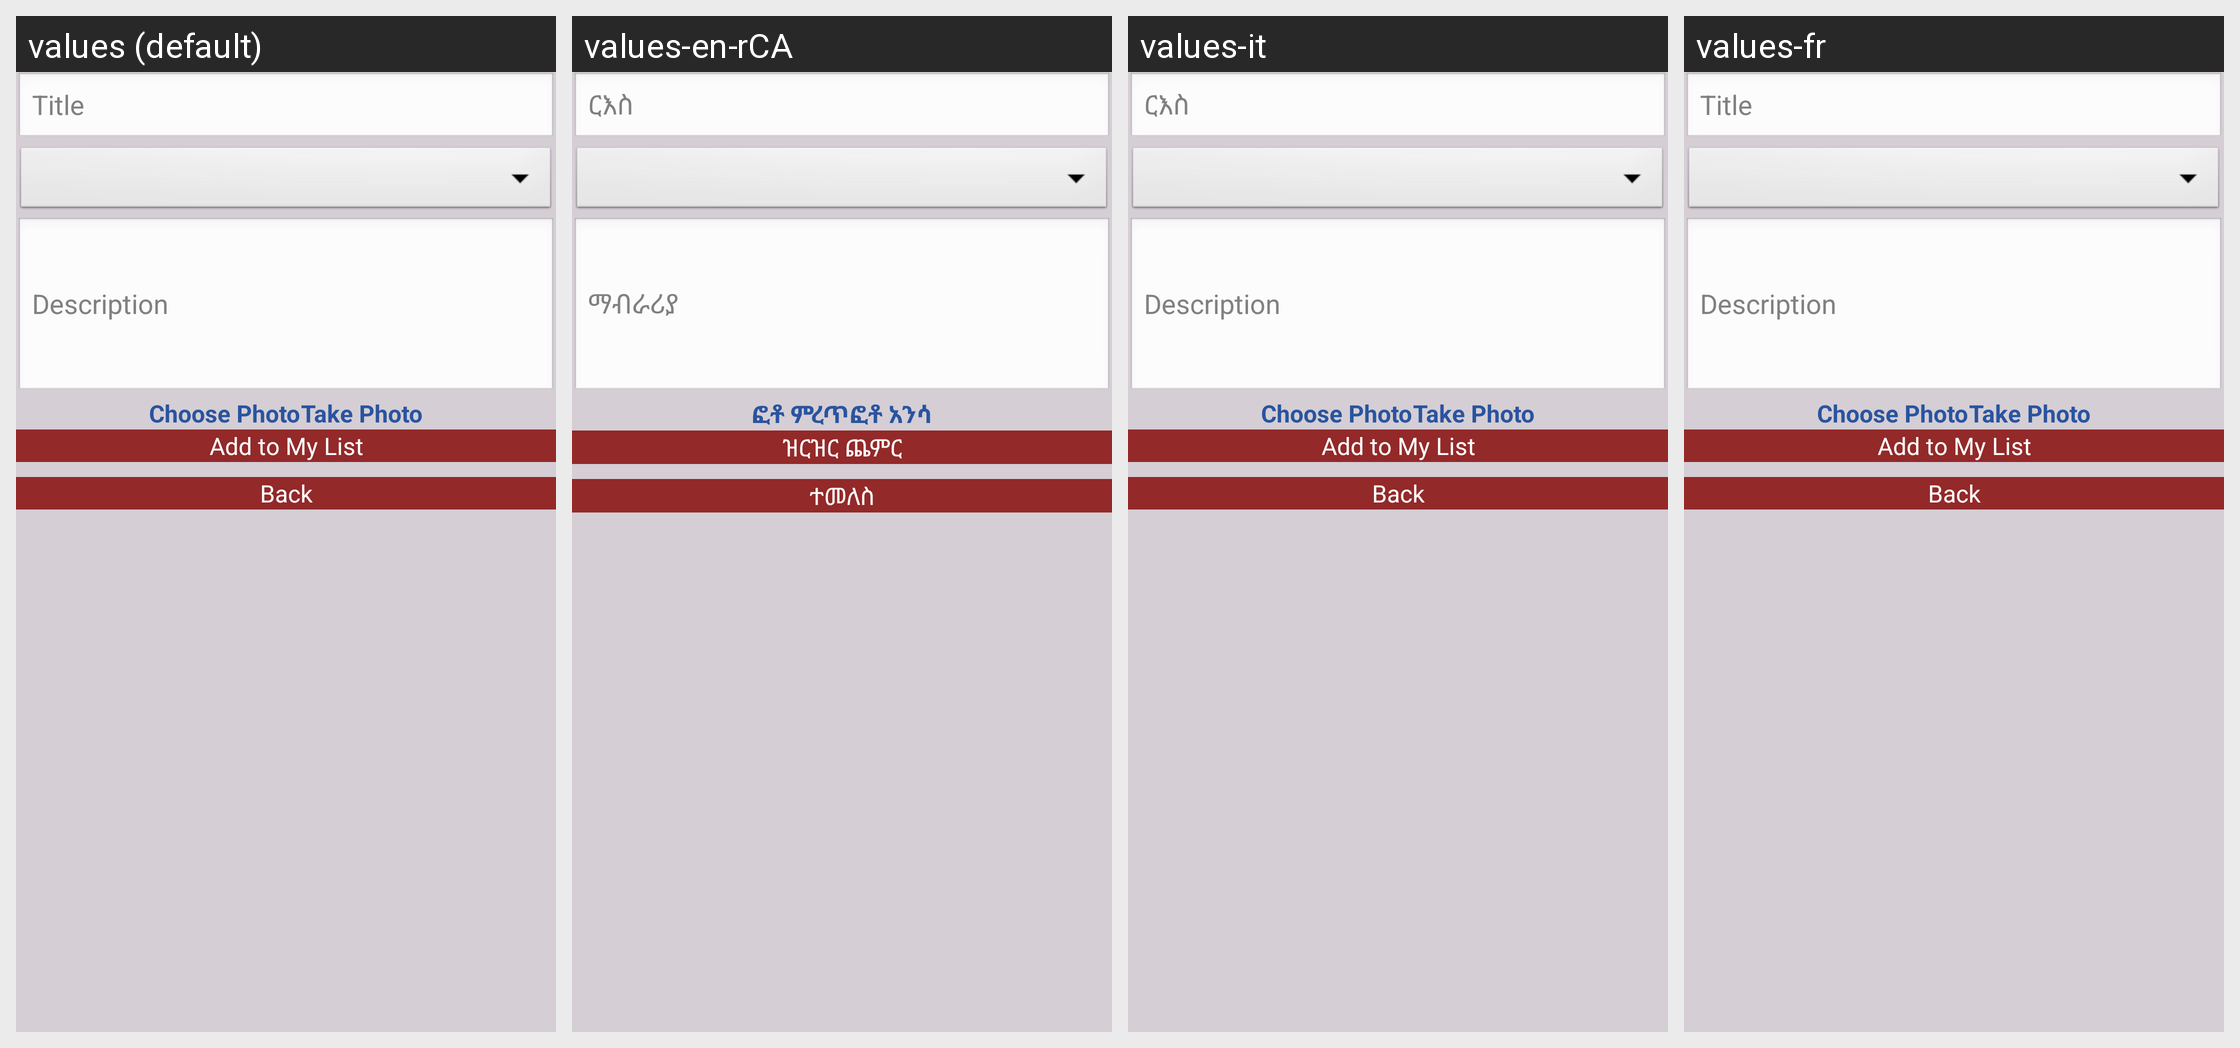

Translations of the strings shown on this Android screen, per locale in the grid:
Android screen res/layout/fragment_add_list.xml rendered under 4 locales, left to right: values (default), values-en-rCA, values-it, values-fr. Device: Nexus 5 (rendered at 1080×1920; each locale shown at half size, 540×960, under a caption strip naming it); theme AppTheme.
Strings drawn on this screen, with the default value and each locale's value (text and hints the layout hard-codes, and strings that could not be matched under every locale, appear in the picture but are not listed):

txt_title
  values: Title
  values-en-rCA: ርእስ
  values-it: ርእስ
  values-fr: Title

txt_discription
  values: Description
  values-en-rCA: ማብራሪያ
  values-it: Description  [not translated; the default value is used]
  values-fr: Description  [not translated; the default value is used]

btn_choose_photo
  values: Choose Photo
  values-en-rCA: ፎቶ ምረጥ
  values-it: Choose Photo  [not translated; the default value is used]
  values-fr: Choose Photo  [not translated; the default value is used]

btn_take_photo
  values: Take Photo
  values-en-rCA: ፎቶ አንሳ
  values-it: Take Photo  [not translated; the default value is used]
  values-fr: Take Photo  [not translated; the default value is used]

btn_add_list
  values: Add to My List
  values-en-rCA: ዝርዝር ጨምር
  values-it: Add to My List  [not translated; the default value is used]
  values-fr: Add to My List  [not translated; the default value is used]

btn_back
  values: Back
  values-en-rCA: ተመለስ
  values-it: Back  [not translated; the default value is used]
  values-fr: Back  [not translated; the default value is used]
